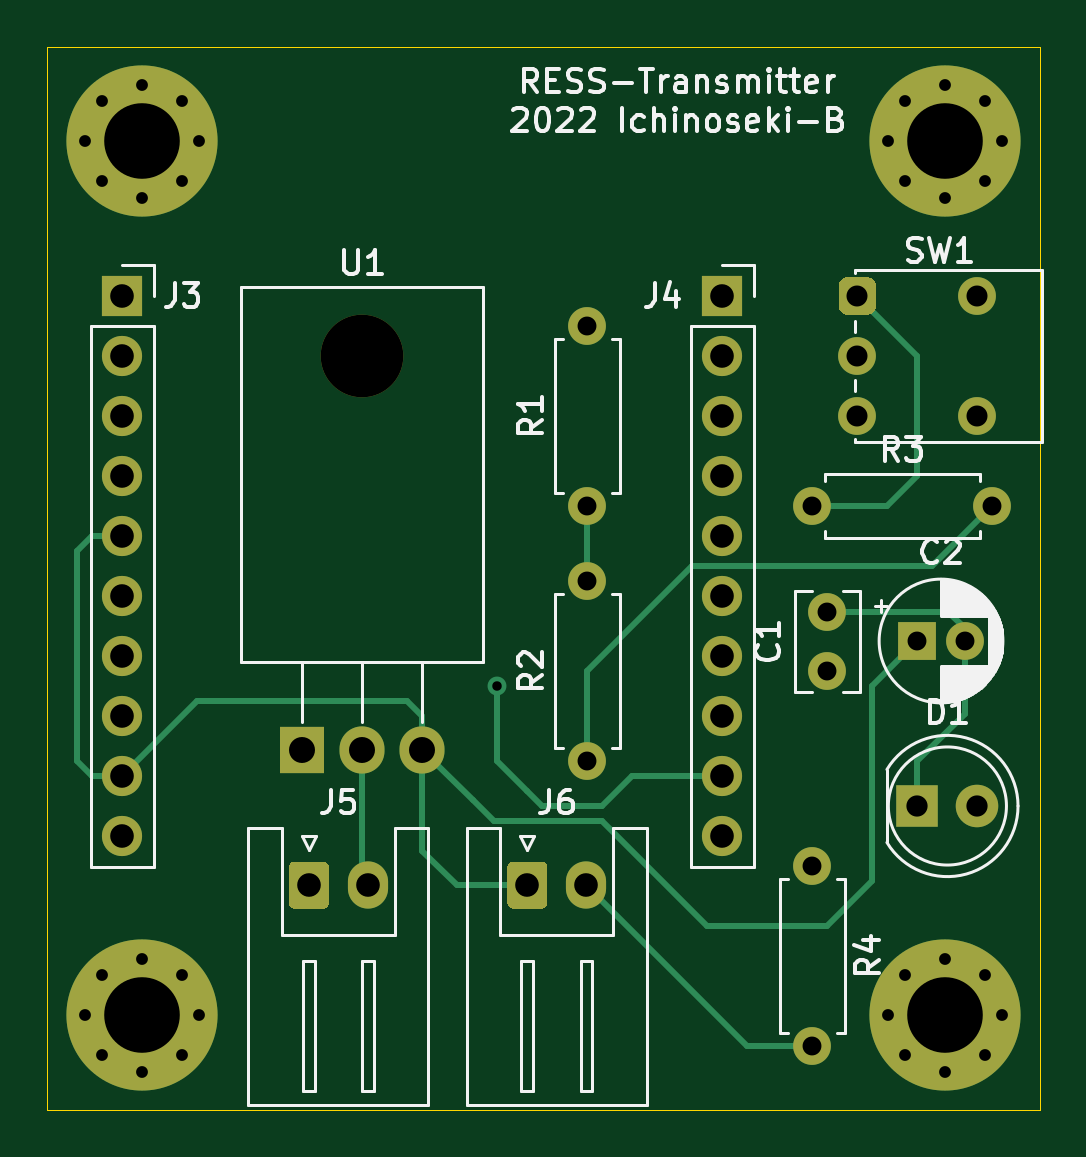
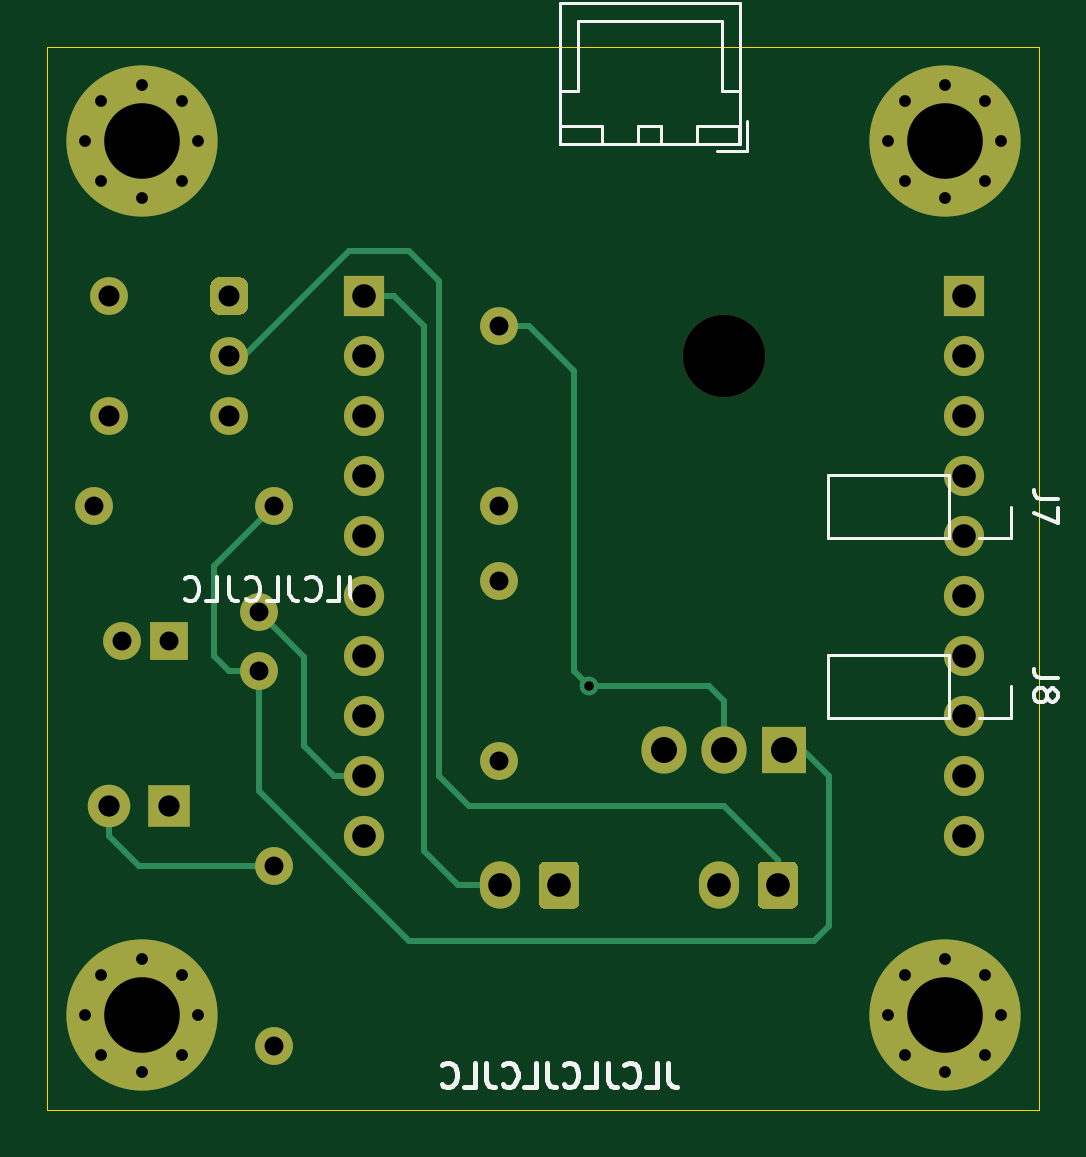
Circuit board: 11 layer files. Board 42.0 x 45.0 mm.
- bottom_copper: Transmitter-B_Cu.gbr (8156 bytes)
- bottom_mask: Transmitter-B_Mask.gbr (4281 bytes)
- paste: Transmitter-B_Paste.gbr (462 bytes)
- bottom_silk: Transmitter-B_SilkS.gbr (3087 bytes)
- bottom_silk: Transmitter-B_Silkscreen.gbr (5425 bytes)
- outline: Transmitter-Edge_Cuts.gbr (696 bytes)
- top_copper: Transmitter-F_Cu.gbr (8399 bytes)
- top_mask: Transmitter-F_Mask.gbr (4281 bytes)
- paste: Transmitter-F_Paste.gbr (462 bytes)
- top_silk: Transmitter-F_SilkS.gbr (28094 bytes)
- drill: Transmitter.drl (1661 bytes)

=== bottom_copper: Transmitter-B_Cu.gbr (8156 bytes, source omitted) ===
=== bottom_mask: Transmitter-B_Mask.gbr ===
%TF.GenerationSoftware,KiCad,Pcbnew,(5.1.9)-1*%
%TF.CreationDate,2022-08-08T16:48:10+09:00*%
%TF.ProjectId,Transmitter,5472616e-736d-4697-9474-65722e6b6963,rev?*%
%TF.SameCoordinates,Original*%
%TF.FileFunction,Soldermask,Bot*%
%TF.FilePolarity,Negative*%
%FSLAX46Y46*%
G04 Gerber Fmt 4.6, Leading zero omitted, Abs format (unit mm)*
G04 Created by KiCad (PCBNEW (5.1.9)-1) date 2022-08-08 16:48:10*
%MOMM*%
%LPD*%
G01*
G04 APERTURE LIST*
%ADD10O,1.700000X2.000000*%
%ADD11R,1.700000X1.700000*%
%ADD12O,1.700000X1.700000*%
%ADD13C,1.600000*%
%ADD14O,1.600000X1.600000*%
%ADD15R,1.800000X1.800000*%
%ADD16C,1.800000*%
%ADD17C,6.400000*%
%ADD18C,0.800000*%
%ADD19O,3.500000X3.500000*%
%ADD20R,1.905000X2.000000*%
%ADD21O,1.905000X2.000000*%
%ADD22R,1.600000X1.600000*%
G04 APERTURE END LIST*
%TO.C,J6*%
G36*
G01*
X146470000Y-108240000D02*
X146470000Y-106740000D01*
G75*
G02*
X146720000Y-106490000I250000J0D01*
G01*
X147920000Y-106490000D01*
G75*
G02*
X148170000Y-106740000I0J-250000D01*
G01*
X148170000Y-108240000D01*
G75*
G02*
X147920000Y-108490000I-250000J0D01*
G01*
X146720000Y-108490000D01*
G75*
G02*
X146470000Y-108240000I0J250000D01*
G01*
G37*
D10*
X149820000Y-107490000D03*
%TD*%
D11*
%TO.C,J3*%
X130175000Y-82550000D03*
D12*
X130175000Y-85090000D03*
X130175000Y-87630000D03*
X130175000Y-90170000D03*
X130175000Y-92710000D03*
X130175000Y-95250000D03*
X130175000Y-97790000D03*
X130175000Y-100330000D03*
X130175000Y-102870000D03*
X130175000Y-105410000D03*
%TD*%
%TO.C,J4*%
X155575000Y-105410000D03*
X155575000Y-102870000D03*
X155575000Y-100330000D03*
X155575000Y-97790000D03*
X155575000Y-95250000D03*
X155575000Y-92710000D03*
X155575000Y-90170000D03*
X155575000Y-87630000D03*
X155575000Y-85090000D03*
D11*
X155575000Y-82550000D03*
%TD*%
%TO.C,J5*%
G36*
G01*
X137220000Y-108240000D02*
X137220000Y-106740000D01*
G75*
G02*
X137470000Y-106490000I250000J0D01*
G01*
X138670000Y-106490000D01*
G75*
G02*
X138920000Y-106740000I0J-250000D01*
G01*
X138920000Y-108240000D01*
G75*
G02*
X138670000Y-108490000I-250000J0D01*
G01*
X137470000Y-108490000D01*
G75*
G02*
X137220000Y-108240000I0J250000D01*
G01*
G37*
D10*
X140570000Y-107490000D03*
%TD*%
D13*
%TO.C,SW1*%
X166370000Y-87630000D03*
X166370000Y-82550000D03*
G36*
G01*
X162090000Y-82150000D02*
X162090000Y-82950000D01*
G75*
G02*
X161690000Y-83350000I-400000J0D01*
G01*
X160890000Y-83350000D01*
G75*
G02*
X160490000Y-82950000I0J400000D01*
G01*
X160490000Y-82150000D01*
G75*
G02*
X160890000Y-81750000I400000J0D01*
G01*
X161690000Y-81750000D01*
G75*
G02*
X162090000Y-82150000I0J-400000D01*
G01*
G37*
X161290000Y-85090000D03*
X161290000Y-87630000D03*
%TD*%
%TO.C,R1*%
X149860000Y-91440000D03*
D14*
X149860000Y-83820000D03*
%TD*%
D13*
%TO.C,R2*%
X149860000Y-102235000D03*
D14*
X149860000Y-94615000D03*
%TD*%
D13*
%TO.C,R3*%
X159385000Y-91440000D03*
D14*
X167005000Y-91440000D03*
%TD*%
D15*
%TO.C,D1*%
X163830000Y-104140000D03*
D16*
X166370000Y-104140000D03*
%TD*%
D17*
%TO.C,H1*%
X131000000Y-76000000D03*
D18*
X133400000Y-76000000D03*
X132697056Y-77697056D03*
X131000000Y-78400000D03*
X129302944Y-77697056D03*
X128600000Y-76000000D03*
X129302944Y-74302944D03*
X131000000Y-73600000D03*
X132697056Y-74302944D03*
%TD*%
%TO.C,H2*%
X132697056Y-111302944D03*
X131000000Y-110600000D03*
X129302944Y-111302944D03*
X128600000Y-113000000D03*
X129302944Y-114697056D03*
X131000000Y-115400000D03*
X132697056Y-114697056D03*
X133400000Y-113000000D03*
D17*
X131000000Y-113000000D03*
%TD*%
%TO.C,H3*%
X165000000Y-113000000D03*
D18*
X167400000Y-113000000D03*
X166697056Y-114697056D03*
X165000000Y-115400000D03*
X163302944Y-114697056D03*
X162600000Y-113000000D03*
X163302944Y-111302944D03*
X165000000Y-110600000D03*
X166697056Y-111302944D03*
%TD*%
%TO.C,H4*%
X166697056Y-74302944D03*
X165000000Y-73600000D03*
X163302944Y-74302944D03*
X162600000Y-76000000D03*
X163302944Y-77697056D03*
X165000000Y-78400000D03*
X166697056Y-77697056D03*
X167400000Y-76000000D03*
D17*
X165000000Y-76000000D03*
%TD*%
D13*
%TO.C,R4*%
X159385000Y-106680000D03*
D14*
X159385000Y-114300000D03*
%TD*%
D19*
%TO.C,U1*%
X140335000Y-85090000D03*
D20*
X137795000Y-101750000D03*
D21*
X140335000Y-101750000D03*
X142875000Y-101750000D03*
%TD*%
D13*
%TO.C,C1*%
X160020000Y-98425000D03*
X160020000Y-95925000D03*
%TD*%
D22*
%TO.C,C2*%
X163830000Y-97155000D03*
D13*
X165830000Y-97155000D03*
%TD*%
M02*

=== paste: Transmitter-B_Paste.gbr ===
%TF.GenerationSoftware,KiCad,Pcbnew,(5.1.9)-1*%
%TF.CreationDate,2022-08-08T16:48:10+09:00*%
%TF.ProjectId,Transmitter,5472616e-736d-4697-9474-65722e6b6963,rev?*%
%TF.SameCoordinates,Original*%
%TF.FileFunction,Paste,Bot*%
%TF.FilePolarity,Positive*%
%FSLAX46Y46*%
G04 Gerber Fmt 4.6, Leading zero omitted, Abs format (unit mm)*
G04 Created by KiCad (PCBNEW (5.1.9)-1) date 2022-08-08 16:48:10*
%MOMM*%
%LPD*%
G01*
G04 APERTURE LIST*
G04 APERTURE END LIST*
M02*

=== bottom_silk: Transmitter-B_SilkS.gbr ===
%TF.GenerationSoftware,KiCad,Pcbnew,(5.1.9)-1*%
%TF.CreationDate,2022-08-08T16:48:10+09:00*%
%TF.ProjectId,Transmitter,5472616e-736d-4697-9474-65722e6b6963,rev?*%
%TF.SameCoordinates,Original*%
%TF.FileFunction,Legend,Bot*%
%TF.FilePolarity,Positive*%
%FSLAX46Y46*%
G04 Gerber Fmt 4.6, Leading zero omitted, Abs format (unit mm)*
G04 Created by KiCad (PCBNEW (5.1.9)-1) date 2022-08-08 16:48:10*
%MOMM*%
%LPD*%
G01*
G04 APERTURE LIST*
%ADD10C,0.200000*%
G04 APERTURE END LIST*
D10*
X142700952Y-115022380D02*
X142700952Y-115736666D01*
X142653333Y-115879523D01*
X142558095Y-115974761D01*
X142415238Y-116022380D01*
X142320000Y-116022380D01*
X143653333Y-116022380D02*
X143177142Y-116022380D01*
X143177142Y-115022380D01*
X144558095Y-115927142D02*
X144510476Y-115974761D01*
X144367619Y-116022380D01*
X144272380Y-116022380D01*
X144129523Y-115974761D01*
X144034285Y-115879523D01*
X143986666Y-115784285D01*
X143939047Y-115593809D01*
X143939047Y-115450952D01*
X143986666Y-115260476D01*
X144034285Y-115165238D01*
X144129523Y-115070000D01*
X144272380Y-115022380D01*
X144367619Y-115022380D01*
X144510476Y-115070000D01*
X144558095Y-115117619D01*
X145272380Y-115022380D02*
X145272380Y-115736666D01*
X145224761Y-115879523D01*
X145129523Y-115974761D01*
X144986666Y-116022380D01*
X144891428Y-116022380D01*
X146224761Y-116022380D02*
X145748571Y-116022380D01*
X145748571Y-115022380D01*
X147129523Y-115927142D02*
X147081904Y-115974761D01*
X146939047Y-116022380D01*
X146843809Y-116022380D01*
X146700952Y-115974761D01*
X146605714Y-115879523D01*
X146558095Y-115784285D01*
X146510476Y-115593809D01*
X146510476Y-115450952D01*
X146558095Y-115260476D01*
X146605714Y-115165238D01*
X146700952Y-115070000D01*
X146843809Y-115022380D01*
X146939047Y-115022380D01*
X147081904Y-115070000D01*
X147129523Y-115117619D01*
X147843809Y-115022380D02*
X147843809Y-115736666D01*
X147796190Y-115879523D01*
X147700952Y-115974761D01*
X147558095Y-116022380D01*
X147462857Y-116022380D01*
X148796190Y-116022380D02*
X148320000Y-116022380D01*
X148320000Y-115022380D01*
X149700952Y-115927142D02*
X149653333Y-115974761D01*
X149510476Y-116022380D01*
X149415238Y-116022380D01*
X149272380Y-115974761D01*
X149177142Y-115879523D01*
X149129523Y-115784285D01*
X149081904Y-115593809D01*
X149081904Y-115450952D01*
X149129523Y-115260476D01*
X149177142Y-115165238D01*
X149272380Y-115070000D01*
X149415238Y-115022380D01*
X149510476Y-115022380D01*
X149653333Y-115070000D01*
X149700952Y-115117619D01*
X150415238Y-115022380D02*
X150415238Y-115736666D01*
X150367619Y-115879523D01*
X150272380Y-115974761D01*
X150129523Y-116022380D01*
X150034285Y-116022380D01*
X151367619Y-116022380D02*
X150891428Y-116022380D01*
X150891428Y-115022380D01*
X152272380Y-115927142D02*
X152224761Y-115974761D01*
X152081904Y-116022380D01*
X151986666Y-116022380D01*
X151843809Y-115974761D01*
X151748571Y-115879523D01*
X151700952Y-115784285D01*
X151653333Y-115593809D01*
X151653333Y-115450952D01*
X151700952Y-115260476D01*
X151748571Y-115165238D01*
X151843809Y-115070000D01*
X151986666Y-115022380D01*
X152081904Y-115022380D01*
X152224761Y-115070000D01*
X152272380Y-115117619D01*
M02*

=== bottom_silk: Transmitter-B_Silkscreen.gbr ===
%TF.GenerationSoftware,KiCad,Pcbnew,(6.0.8)*%
%TF.CreationDate,2022-10-07T10:45:27+09:00*%
%TF.ProjectId,Transmitter,5472616e-736d-4697-9474-65722e6b6963,rev?*%
%TF.SameCoordinates,Original*%
%TF.FileFunction,Legend,Bot*%
%TF.FilePolarity,Positive*%
%FSLAX46Y46*%
G04 Gerber Fmt 4.6, Leading zero omitted, Abs format (unit mm)*
G04 Created by KiCad (PCBNEW (6.0.8)) date 2022-10-07 10:45:27*
%MOMM*%
%LPD*%
G01*
G04 APERTURE LIST*
%ADD10C,0.150000*%
%ADD11C,0.120000*%
G04 APERTURE END LIST*
D10*
X156166666Y-94452380D02*
X156166666Y-95166666D01*
X156119047Y-95309523D01*
X156023809Y-95404761D01*
X155880952Y-95452380D01*
X155785714Y-95452380D01*
X157119047Y-95452380D02*
X156642857Y-95452380D01*
X156642857Y-94452380D01*
X158023809Y-95357142D02*
X157976190Y-95404761D01*
X157833333Y-95452380D01*
X157738095Y-95452380D01*
X157595238Y-95404761D01*
X157500000Y-95309523D01*
X157452380Y-95214285D01*
X157404761Y-95023809D01*
X157404761Y-94880952D01*
X157452380Y-94690476D01*
X157500000Y-94595238D01*
X157595238Y-94500000D01*
X157738095Y-94452380D01*
X157833333Y-94452380D01*
X157976190Y-94500000D01*
X158023809Y-94547619D01*
X158738095Y-94452380D02*
X158738095Y-95166666D01*
X158690476Y-95309523D01*
X158595238Y-95404761D01*
X158452380Y-95452380D01*
X158357142Y-95452380D01*
X159690476Y-95452380D02*
X159214285Y-95452380D01*
X159214285Y-94452380D01*
X160595238Y-95357142D02*
X160547619Y-95404761D01*
X160404761Y-95452380D01*
X160309523Y-95452380D01*
X160166666Y-95404761D01*
X160071428Y-95309523D01*
X160023809Y-95214285D01*
X159976190Y-95023809D01*
X159976190Y-94880952D01*
X160023809Y-94690476D01*
X160071428Y-94595238D01*
X160166666Y-94500000D01*
X160309523Y-94452380D01*
X160404761Y-94452380D01*
X160547619Y-94500000D01*
X160595238Y-94547619D01*
X161309523Y-94452380D02*
X161309523Y-95166666D01*
X161261904Y-95309523D01*
X161166666Y-95404761D01*
X161023809Y-95452380D01*
X160928571Y-95452380D01*
X162261904Y-95452380D02*
X161785714Y-95452380D01*
X161785714Y-94452380D01*
X163166666Y-95357142D02*
X163119047Y-95404761D01*
X162976190Y-95452380D01*
X162880952Y-95452380D01*
X162738095Y-95404761D01*
X162642857Y-95309523D01*
X162595238Y-95214285D01*
X162547619Y-95023809D01*
X162547619Y-94880952D01*
X162595238Y-94690476D01*
X162642857Y-94595238D01*
X162738095Y-94500000D01*
X162880952Y-94452380D01*
X162976190Y-94452380D01*
X163119047Y-94500000D01*
X163166666Y-94547619D01*
%TO.C,J8*%
X126222380Y-98736666D02*
X126936666Y-98736666D01*
X127079523Y-98689047D01*
X127174761Y-98593809D01*
X127222380Y-98450952D01*
X127222380Y-98355714D01*
X126650952Y-99355714D02*
X126603333Y-99260476D01*
X126555714Y-99212857D01*
X126460476Y-99165238D01*
X126412857Y-99165238D01*
X126317619Y-99212857D01*
X126270000Y-99260476D01*
X126222380Y-99355714D01*
X126222380Y-99546190D01*
X126270000Y-99641428D01*
X126317619Y-99689047D01*
X126412857Y-99736666D01*
X126460476Y-99736666D01*
X126555714Y-99689047D01*
X126603333Y-99641428D01*
X126650952Y-99546190D01*
X126650952Y-99355714D01*
X126698571Y-99260476D01*
X126746190Y-99212857D01*
X126841428Y-99165238D01*
X127031904Y-99165238D01*
X127127142Y-99212857D01*
X127174761Y-99260476D01*
X127222380Y-99355714D01*
X127222380Y-99546190D01*
X127174761Y-99641428D01*
X127127142Y-99689047D01*
X127031904Y-99736666D01*
X126841428Y-99736666D01*
X126746190Y-99689047D01*
X126698571Y-99641428D01*
X126650952Y-99546190D01*
%TO.C,J7*%
X126222380Y-91131666D02*
X126936666Y-91131666D01*
X127079523Y-91084047D01*
X127174761Y-90988809D01*
X127222380Y-90845952D01*
X127222380Y-90750714D01*
X126222380Y-91512619D02*
X126222380Y-92179285D01*
X127222380Y-91750714D01*
D11*
%TO.C,J5*%
X139690000Y-73860000D02*
X140440000Y-73860000D01*
X146540000Y-70910000D02*
X143490000Y-70910000D01*
X139690000Y-75360000D02*
X141490000Y-75360000D01*
X141490000Y-75360000D02*
X141490000Y-76110000D01*
X140640000Y-76410000D02*
X139390000Y-76410000D01*
X147290000Y-73860000D02*
X146540000Y-73860000D01*
X147300000Y-76120000D02*
X139680000Y-76120000D01*
X145490000Y-75360000D02*
X147290000Y-75360000D01*
X143990000Y-75360000D02*
X143990000Y-76110000D01*
X139390000Y-76410000D02*
X139390000Y-75160000D01*
X147300000Y-70150000D02*
X147300000Y-76120000D01*
X147290000Y-76110000D02*
X145490000Y-76110000D01*
X142990000Y-75360000D02*
X143990000Y-75360000D01*
X139680000Y-76120000D02*
X139680000Y-70150000D01*
X146540000Y-73860000D02*
X146540000Y-70910000D01*
X145490000Y-76110000D02*
X145490000Y-75360000D01*
X141490000Y-76110000D02*
X139690000Y-76110000D01*
X139690000Y-76110000D02*
X139690000Y-75360000D01*
X139680000Y-70150000D02*
X147300000Y-70150000D01*
X140440000Y-73860000D02*
X140440000Y-70910000D01*
X142990000Y-76110000D02*
X142990000Y-75360000D01*
X147290000Y-75360000D02*
X147290000Y-76110000D01*
X140440000Y-70910000D02*
X143490000Y-70910000D01*
X143990000Y-76110000D02*
X142990000Y-76110000D01*
%TO.C,J8*%
X130810000Y-100400000D02*
X135950000Y-100400000D01*
X130810000Y-97740000D02*
X135950000Y-97740000D01*
X128210000Y-100400000D02*
X129540000Y-100400000D01*
X135950000Y-97740000D02*
X135950000Y-100400000D01*
X128210000Y-99070000D02*
X128210000Y-100400000D01*
X130810000Y-97740000D02*
X130810000Y-100400000D01*
%TO.C,J7*%
X130810000Y-90135000D02*
X130810000Y-92795000D01*
X130810000Y-90135000D02*
X135950000Y-90135000D01*
X130810000Y-92795000D02*
X135950000Y-92795000D01*
X128210000Y-92795000D02*
X129540000Y-92795000D01*
X128210000Y-91465000D02*
X128210000Y-92795000D01*
X135950000Y-90135000D02*
X135950000Y-92795000D01*
%TD*%
M02*

=== outline: Transmitter-Edge_Cuts.gbr ===
%TF.GenerationSoftware,KiCad,Pcbnew,(5.1.9)-1*%
%TF.CreationDate,2022-08-08T16:48:10+09:00*%
%TF.ProjectId,Transmitter,5472616e-736d-4697-9474-65722e6b6963,rev?*%
%TF.SameCoordinates,Original*%
%TF.FileFunction,Profile,NP*%
%FSLAX46Y46*%
G04 Gerber Fmt 4.6, Leading zero omitted, Abs format (unit mm)*
G04 Created by KiCad (PCBNEW (5.1.9)-1) date 2022-08-08 16:48:10*
%MOMM*%
%LPD*%
G01*
G04 APERTURE LIST*
%TA.AperFunction,Profile*%
%ADD10C,0.050000*%
%TD*%
G04 APERTURE END LIST*
D10*
X127000000Y-117000000D02*
X127000000Y-72000000D01*
X169000000Y-117000000D02*
X127000000Y-117000000D01*
X169000000Y-72000000D02*
X169000000Y-117000000D01*
X127000000Y-72000000D02*
X169000000Y-72000000D01*
M02*

=== top_copper: Transmitter-F_Cu.gbr (8399 bytes, source omitted) ===
=== top_mask: Transmitter-F_Mask.gbr ===
%TF.GenerationSoftware,KiCad,Pcbnew,(5.1.9)-1*%
%TF.CreationDate,2022-08-08T16:48:10+09:00*%
%TF.ProjectId,Transmitter,5472616e-736d-4697-9474-65722e6b6963,rev?*%
%TF.SameCoordinates,Original*%
%TF.FileFunction,Soldermask,Top*%
%TF.FilePolarity,Negative*%
%FSLAX46Y46*%
G04 Gerber Fmt 4.6, Leading zero omitted, Abs format (unit mm)*
G04 Created by KiCad (PCBNEW (5.1.9)-1) date 2022-08-08 16:48:10*
%MOMM*%
%LPD*%
G01*
G04 APERTURE LIST*
%ADD10O,1.700000X2.000000*%
%ADD11R,1.700000X1.700000*%
%ADD12O,1.700000X1.700000*%
%ADD13C,1.600000*%
%ADD14O,1.600000X1.600000*%
%ADD15R,1.800000X1.800000*%
%ADD16C,1.800000*%
%ADD17C,6.400000*%
%ADD18C,0.800000*%
%ADD19O,3.500000X3.500000*%
%ADD20R,1.905000X2.000000*%
%ADD21O,1.905000X2.000000*%
%ADD22R,1.600000X1.600000*%
G04 APERTURE END LIST*
%TO.C,J6*%
G36*
G01*
X146470000Y-108240000D02*
X146470000Y-106740000D01*
G75*
G02*
X146720000Y-106490000I250000J0D01*
G01*
X147920000Y-106490000D01*
G75*
G02*
X148170000Y-106740000I0J-250000D01*
G01*
X148170000Y-108240000D01*
G75*
G02*
X147920000Y-108490000I-250000J0D01*
G01*
X146720000Y-108490000D01*
G75*
G02*
X146470000Y-108240000I0J250000D01*
G01*
G37*
D10*
X149820000Y-107490000D03*
%TD*%
D11*
%TO.C,J3*%
X130175000Y-82550000D03*
D12*
X130175000Y-85090000D03*
X130175000Y-87630000D03*
X130175000Y-90170000D03*
X130175000Y-92710000D03*
X130175000Y-95250000D03*
X130175000Y-97790000D03*
X130175000Y-100330000D03*
X130175000Y-102870000D03*
X130175000Y-105410000D03*
%TD*%
%TO.C,J4*%
X155575000Y-105410000D03*
X155575000Y-102870000D03*
X155575000Y-100330000D03*
X155575000Y-97790000D03*
X155575000Y-95250000D03*
X155575000Y-92710000D03*
X155575000Y-90170000D03*
X155575000Y-87630000D03*
X155575000Y-85090000D03*
D11*
X155575000Y-82550000D03*
%TD*%
%TO.C,J5*%
G36*
G01*
X137220000Y-108240000D02*
X137220000Y-106740000D01*
G75*
G02*
X137470000Y-106490000I250000J0D01*
G01*
X138670000Y-106490000D01*
G75*
G02*
X138920000Y-106740000I0J-250000D01*
G01*
X138920000Y-108240000D01*
G75*
G02*
X138670000Y-108490000I-250000J0D01*
G01*
X137470000Y-108490000D01*
G75*
G02*
X137220000Y-108240000I0J250000D01*
G01*
G37*
D10*
X140570000Y-107490000D03*
%TD*%
D13*
%TO.C,SW1*%
X166370000Y-87630000D03*
X166370000Y-82550000D03*
G36*
G01*
X162090000Y-82150000D02*
X162090000Y-82950000D01*
G75*
G02*
X161690000Y-83350000I-400000J0D01*
G01*
X160890000Y-83350000D01*
G75*
G02*
X160490000Y-82950000I0J400000D01*
G01*
X160490000Y-82150000D01*
G75*
G02*
X160890000Y-81750000I400000J0D01*
G01*
X161690000Y-81750000D01*
G75*
G02*
X162090000Y-82150000I0J-400000D01*
G01*
G37*
X161290000Y-85090000D03*
X161290000Y-87630000D03*
%TD*%
%TO.C,R1*%
X149860000Y-91440000D03*
D14*
X149860000Y-83820000D03*
%TD*%
D13*
%TO.C,R2*%
X149860000Y-102235000D03*
D14*
X149860000Y-94615000D03*
%TD*%
D13*
%TO.C,R3*%
X159385000Y-91440000D03*
D14*
X167005000Y-91440000D03*
%TD*%
D15*
%TO.C,D1*%
X163830000Y-104140000D03*
D16*
X166370000Y-104140000D03*
%TD*%
D17*
%TO.C,H1*%
X131000000Y-76000000D03*
D18*
X133400000Y-76000000D03*
X132697056Y-77697056D03*
X131000000Y-78400000D03*
X129302944Y-77697056D03*
X128600000Y-76000000D03*
X129302944Y-74302944D03*
X131000000Y-73600000D03*
X132697056Y-74302944D03*
%TD*%
%TO.C,H2*%
X132697056Y-111302944D03*
X131000000Y-110600000D03*
X129302944Y-111302944D03*
X128600000Y-113000000D03*
X129302944Y-114697056D03*
X131000000Y-115400000D03*
X132697056Y-114697056D03*
X133400000Y-113000000D03*
D17*
X131000000Y-113000000D03*
%TD*%
%TO.C,H3*%
X165000000Y-113000000D03*
D18*
X167400000Y-113000000D03*
X166697056Y-114697056D03*
X165000000Y-115400000D03*
X163302944Y-114697056D03*
X162600000Y-113000000D03*
X163302944Y-111302944D03*
X165000000Y-110600000D03*
X166697056Y-111302944D03*
%TD*%
%TO.C,H4*%
X166697056Y-74302944D03*
X165000000Y-73600000D03*
X163302944Y-74302944D03*
X162600000Y-76000000D03*
X163302944Y-77697056D03*
X165000000Y-78400000D03*
X166697056Y-77697056D03*
X167400000Y-76000000D03*
D17*
X165000000Y-76000000D03*
%TD*%
D13*
%TO.C,R4*%
X159385000Y-106680000D03*
D14*
X159385000Y-114300000D03*
%TD*%
D19*
%TO.C,U1*%
X140335000Y-85090000D03*
D20*
X137795000Y-101750000D03*
D21*
X140335000Y-101750000D03*
X142875000Y-101750000D03*
%TD*%
D13*
%TO.C,C1*%
X160020000Y-98425000D03*
X160020000Y-95925000D03*
%TD*%
D22*
%TO.C,C2*%
X163830000Y-97155000D03*
D13*
X165830000Y-97155000D03*
%TD*%
M02*

=== paste: Transmitter-F_Paste.gbr ===
%TF.GenerationSoftware,KiCad,Pcbnew,(5.1.9)-1*%
%TF.CreationDate,2022-08-08T16:48:10+09:00*%
%TF.ProjectId,Transmitter,5472616e-736d-4697-9474-65722e6b6963,rev?*%
%TF.SameCoordinates,Original*%
%TF.FileFunction,Paste,Top*%
%TF.FilePolarity,Positive*%
%FSLAX46Y46*%
G04 Gerber Fmt 4.6, Leading zero omitted, Abs format (unit mm)*
G04 Created by KiCad (PCBNEW (5.1.9)-1) date 2022-08-08 16:48:10*
%MOMM*%
%LPD*%
G01*
G04 APERTURE LIST*
G04 APERTURE END LIST*
M02*

=== top_silk: Transmitter-F_SilkS.gbr (28094 bytes, source omitted) ===
=== drill: Transmitter.drl ===
M48
; DRILL file {KiCad (5.1.9)-1} date 08/08/22 16:48:12
; FORMAT={-:-/ absolute / metric / decimal}
; #@! TF.CreationDate,2022-08-08T16:48:12+09:00
; #@! TF.GenerationSoftware,Kicad,Pcbnew,(5.1.9)-1
FMAT,2
METRIC
T1C0.400
T2C0.500
T3C0.800
T4C0.890
T5C0.900
T6C1.000
T7C1.100
T8C3.200
T9C3.500
%
G90
G05
T1
X146.05Y-99.06
T2
X128.6Y-76.0
X128.6Y-113.0
X129.303Y-74.303
X129.303Y-77.697
X129.303Y-111.303
X129.303Y-114.697
X131.0Y-73.6
X131.0Y-78.4
X131.0Y-110.6
X131.0Y-115.4
X132.697Y-74.303
X132.697Y-77.697
X132.697Y-111.303
X132.697Y-114.697
X133.4Y-76.0
X133.4Y-113.0
X162.6Y-76.0
X162.6Y-113.0
X163.303Y-74.303
X163.303Y-77.697
X163.303Y-111.303
X163.303Y-114.697
X165.0Y-73.6
X165.0Y-78.4
X165.0Y-110.6
X165.0Y-115.4
X166.697Y-74.303
X166.697Y-77.697
X166.697Y-111.303
X166.697Y-114.697
X167.4Y-76.0
X167.4Y-113.0
T3
X149.86Y-83.82
X149.86Y-91.44
X149.86Y-94.615
X149.86Y-102.235
X159.385Y-91.44
X159.385Y-106.68
X159.385Y-114.3
X160.02Y-95.925
X160.02Y-98.425
X163.83Y-97.155
X165.83Y-97.155
X167.005Y-91.44
T4
X161.29Y-82.55
X161.29Y-85.09
X161.29Y-87.63
X166.37Y-82.55
X166.37Y-87.63
T5
X163.83Y-104.14
X166.37Y-104.14
T6
X130.175Y-82.55
X130.175Y-85.09
X130.175Y-87.63
X130.175Y-90.17
X130.175Y-92.71
X130.175Y-95.25
X130.175Y-97.79
X130.175Y-100.33
X130.175Y-102.87
X130.175Y-105.41
X138.07Y-107.49
X140.57Y-107.49
X147.32Y-107.49
X149.82Y-107.49
X155.575Y-82.55
X155.575Y-85.09
X155.575Y-87.63
X155.575Y-90.17
X155.575Y-92.71
X155.575Y-95.25
X155.575Y-97.79
X155.575Y-100.33
X155.575Y-102.87
X155.575Y-105.41
T7
X137.795Y-101.75
X140.335Y-101.75
X142.875Y-101.75
T8
X131.0Y-76.0
X131.0Y-113.0
X165.0Y-76.0
X165.0Y-113.0
T9
X140.335Y-85.09
T0
M30

